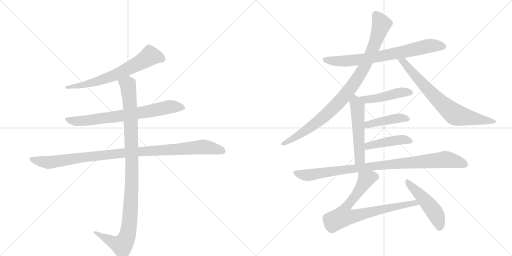
t = 0.00 s
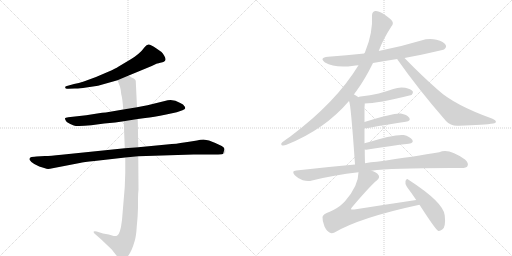
t = 2.31 s
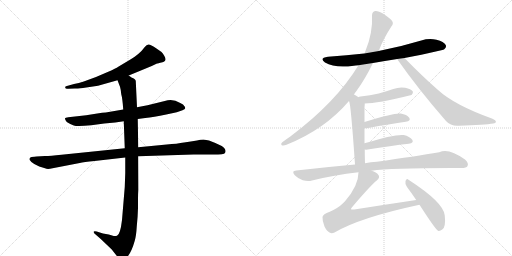
t = 4.63 s
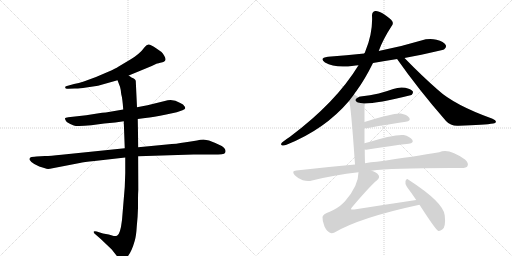
t = 6.94 s
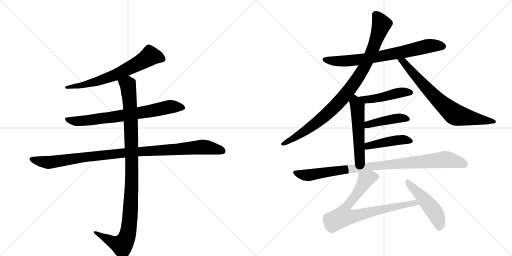
t = 9.26 s
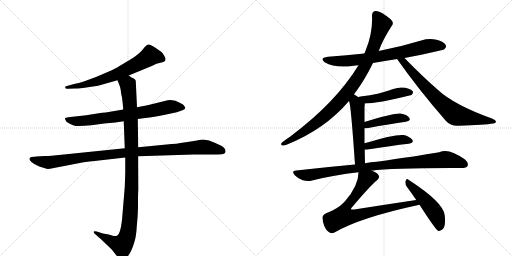
t = 11.57 s

The animated SVG that drew these frames (rendered in a browser with its animation timeline set to each time). Animation: 14 CSS @keyframes rules; one cycle of 11.57 s.

<svg version="1.1" viewBox="0 0 2048 1024" xmlns="http://www.w3.org/2000/svg">
  <g stroke="lightgray" stroke-dasharray="1,1" stroke-width="1" transform="scale(4, 4)">
    <line x1="0" y1="0" x2="256" y2="256"></line>
    <line x1="256" y1="0" x2="0" y2="256"></line>
    <line x1="128" y1="0" x2="128" y2="256"></line>
    <line x1="0" y1="128" x2="256" y2="128"></line>
    <line x1="256" y1="0" x2="512" y2="256"></line>
    <line x1="512" y1="0" x2="256" y2="256"></line>
    <line x1="384" y1="0" x2="384" y2="256"></line>
    <line x1="256" y1="128" x2="512" y2="128"></line>
  </g>
<g transform="scale(1, -1) translate(0, -850)">
   <style type="text/css">
    @keyframes keyframes0 {
      from {
       stroke: black;
       stroke-dashoffset: 664;
       stroke-width: 128;
       }
       68% {
       animation-timing-function: step-end;
       stroke: black;
       stroke-dashoffset: 0;
       stroke-width: 128;
       }
       to {
       stroke: black;
       stroke-width: 1024;
       }
       }
       #make-me-a-hanzi-animation-0 {
         animation: keyframes0 0.790365s both;
         animation-delay: 0.000000s;
         animation-timing-function: linear;
       }
    @keyframes keyframes1 {
      from {
       stroke: black;
       stroke-dashoffset: 728;
       stroke-width: 128;
       }
       70% {
       animation-timing-function: step-end;
       stroke: black;
       stroke-dashoffset: 0;
       stroke-width: 128;
       }
       to {
       stroke: black;
       stroke-width: 1024;
       }
       }
       #make-me-a-hanzi-animation-1 {
         animation: keyframes1 0.842448s both;
         animation-delay: 0.790365s;
         animation-timing-function: linear;
       }
    @keyframes keyframes2 {
      from {
       stroke: black;
       stroke-dashoffset: 1021;
       stroke-width: 128;
       }
       77% {
       animation-timing-function: step-end;
       stroke: black;
       stroke-dashoffset: 0;
       stroke-width: 128;
       }
       to {
       stroke: black;
       stroke-width: 1024;
       }
       }
       #make-me-a-hanzi-animation-2 {
         animation: keyframes2 1.080892s both;
         animation-delay: 1.632812s;
         animation-timing-function: linear;
       }
    @keyframes keyframes3 {
      from {
       stroke: black;
       stroke-dashoffset: 1060;
       stroke-width: 128;
       }
       78% {
       animation-timing-function: step-end;
       stroke: black;
       stroke-dashoffset: 0;
       stroke-width: 128;
       }
       to {
       stroke: black;
       stroke-width: 1024;
       }
       }
       #make-me-a-hanzi-animation-3 {
         animation: keyframes3 1.112630s both;
         animation-delay: 2.713704s;
         animation-timing-function: linear;
       }
    @keyframes keyframes4 {
      from {
       stroke: black;
       stroke-dashoffset: 730;
       stroke-width: 128;
       }
       70% {
       animation-timing-function: step-end;
       stroke: black;
       stroke-dashoffset: 0;
       stroke-width: 128;
       }
       to {
       stroke: black;
       stroke-width: 1024;
       }
       }
       #make-me-a-hanzi-animation-4 {
         animation: keyframes4 0.844076s both;
         animation-delay: 3.826335s;
         animation-timing-function: linear;
       }
    @keyframes keyframes5 {
      from {
       stroke: black;
       stroke-dashoffset: 937;
       stroke-width: 128;
       }
       75% {
       animation-timing-function: step-end;
       stroke: black;
       stroke-dashoffset: 0;
       stroke-width: 128;
       }
       to {
       stroke: black;
       stroke-width: 1024;
       }
       }
       #make-me-a-hanzi-animation-5 {
         animation: keyframes5 1.012533s both;
         animation-delay: 4.670410s;
         animation-timing-function: linear;
       }
    @keyframes keyframes6 {
      from {
       stroke: black;
       stroke-dashoffset: 731;
       stroke-width: 128;
       }
       70% {
       animation-timing-function: step-end;
       stroke: black;
       stroke-dashoffset: 0;
       stroke-width: 128;
       }
       to {
       stroke: black;
       stroke-width: 1024;
       }
       }
       #make-me-a-hanzi-animation-6 {
         animation: keyframes6 0.844889s both;
         animation-delay: 5.682943s;
         animation-timing-function: linear;
       }
    @keyframes keyframes7 {
      from {
       stroke: black;
       stroke-dashoffset: 461;
       stroke-width: 128;
       }
       60% {
       animation-timing-function: step-end;
       stroke: black;
       stroke-dashoffset: 0;
       stroke-width: 128;
       }
       to {
       stroke: black;
       stroke-width: 1024;
       }
       }
       #make-me-a-hanzi-animation-7 {
         animation: keyframes7 0.625163s both;
         animation-delay: 6.527832s;
         animation-timing-function: linear;
       }
    @keyframes keyframes8 {
      from {
       stroke: black;
       stroke-dashoffset: 524;
       stroke-width: 128;
       }
       63% {
       animation-timing-function: step-end;
       stroke: black;
       stroke-dashoffset: 0;
       stroke-width: 128;
       }
       to {
       stroke: black;
       stroke-width: 1024;
       }
       }
       #make-me-a-hanzi-animation-8 {
         animation: keyframes8 0.676432s both;
         animation-delay: 7.152995s;
         animation-timing-function: linear;
       }
    @keyframes keyframes9 {
      from {
       stroke: black;
       stroke-dashoffset: 426;
       stroke-width: 128;
       }
       58% {
       animation-timing-function: step-end;
       stroke: black;
       stroke-dashoffset: 0;
       stroke-width: 128;
       }
       to {
       stroke: black;
       stroke-width: 1024;
       }
       }
       #make-me-a-hanzi-animation-9 {
         animation: keyframes9 0.596680s both;
         animation-delay: 7.829427s;
         animation-timing-function: linear;
       }
    @keyframes keyframes10 {
      from {
       stroke: black;
       stroke-dashoffset: 437;
       stroke-width: 128;
       }
       59% {
       animation-timing-function: step-end;
       stroke: black;
       stroke-dashoffset: 0;
       stroke-width: 128;
       }
       to {
       stroke: black;
       stroke-width: 1024;
       }
       }
       #make-me-a-hanzi-animation-10 {
         animation: keyframes10 0.605632s both;
         animation-delay: 8.426107s;
         animation-timing-function: linear;
       }
    @keyframes keyframes11 {
      from {
       stroke: black;
       stroke-dashoffset: 940;
       stroke-width: 128;
       }
       75% {
       animation-timing-function: step-end;
       stroke: black;
       stroke-dashoffset: 0;
       stroke-width: 128;
       }
       to {
       stroke: black;
       stroke-width: 1024;
       }
       }
       #make-me-a-hanzi-animation-11 {
         animation: keyframes11 1.014974s both;
         animation-delay: 9.031738s;
         animation-timing-function: linear;
       }
    @keyframes keyframes12 {
      from {
       stroke: black;
       stroke-dashoffset: 774;
       stroke-width: 128;
       }
       72% {
       animation-timing-function: step-end;
       stroke: black;
       stroke-dashoffset: 0;
       stroke-width: 128;
       }
       to {
       stroke: black;
       stroke-width: 1024;
       }
       }
       #make-me-a-hanzi-animation-12 {
         animation: keyframes12 0.879883s both;
         animation-delay: 10.046712s;
         animation-timing-function: linear;
       }
    @keyframes keyframes13 {
      from {
       stroke: black;
       stroke-dashoffset: 484;
       stroke-width: 128;
       }
       61% {
       animation-timing-function: step-end;
       stroke: black;
       stroke-dashoffset: 0;
       stroke-width: 128;
       }
       to {
       stroke: black;
       stroke-width: 1024;
       }
       }
       #make-me-a-hanzi-animation-13 {
         animation: keyframes13 0.643880s both;
         animation-delay: 10.926595s;
         animation-timing-function: linear;
       }
</style>
<path d="M 515 548 L 607 586 L 628 596 Q 630 596 650 601 Q 670 606 657 627 Q 651 637 646 642 L 623 658 Q 603 671 595 672 Q 587 673 579 662 Q 558 633 520 611 L 473 583 Q 464 577 433 563 L 384 542 L 335 524 Q 315 517 296 514 L 264 505 Q 259 502 261 500 Q 261 493 273 495 L 299 496 Q 312 495 345 500 L 392 507 L 470 529 L 515 548 Z" fill="lightgray"></path> 
<path d="M 551 374 L 581 378 Q 613 381 665 392 L 707 401 L 730 409 Q 740 414 741 417 Q 741 422 737 426 Q 735 432 721 438 Q 690 458 659 446 L 590 429 L 548 421 L 493 412 L 423 400 Q 411 400 389 396 L 345 389 L 273 381 Q 261 380 260 377 Q 259 373 267 362 Q 281 353 295 348 Q 309 343 365 349 L 417 356 L 461 360 L 495 365 L 551 374 Z" fill="lightgray"></path> 
<path d="M 180 226 L 146 224 Q 139 224 126 222 Q 115 219 119 210 Q 124 201 137 194 L 157 184 L 180 177 Q 188 173 200 175 L 319 198 Q 334 202 378 206 L 501 220 L 553 225 L 774 232 L 851 232 Q 876 232 887 233 Q 899 234 901 240 Q 906 254 887 266 Q 861 279 836 288 L 814 292 Q 801 292 788 288 Q 764 285 736 280 Q 709 275 667 272 L 553 261 L 499 257 L 246 231 Q 201 226 180 226 Z" fill="lightgray"></path> 
<path d="M 501 220 L 501 158 L 499 102 L 488 -30 Q 481 -89 468 -93 Q 462 -95 455 -94 L 435 -88 L 412 -84 L 387 -76 Q 378 -73 375 -76 Q 373 -80 380 -86 L 403 -106 L 447 -148 L 469 -176 Q 481 -189 487 -189 Q 493 -190 505 -182 Q 525 -163 539 -113 Q 545 -92 547 -56 Q 551 -19 552 18 L 552 54 Q 552 75 554 91 L 553 225 L 553 261 L 551 374 L 548 421 L 543 527 Q 541 533 535 536 L 526 540 L 515 548 C 489 563 459 557 470 529 L 480 503 Q 484 489 485 473 Q 490 456 493 412 L 495 365 L 499 257 L 501 220 Z" fill="lightgray"></path> 
<path d="M 1492 598 Q 1538 607 1589 614 L 1618 618 Q 1771 648 1777 653 Q 1787 660 1783 670 Q 1776 683 1746 691 Q 1716 698 1685 688 Q 1606 664 1519 647 Q 1516 647 1515 646 L 1457 636 Q 1387 629 1312 623 Q 1275 619 1300 600 Q 1340 576 1415 587 Q 1422 588 1434 589 L 1492 598 Z" fill="lightgray"></path> 
<path d="M 1416 472 Q 1420 479 1425 485 Q 1459 531 1492 598 L 1515 646 Q 1531 691 1566 745 Q 1575 755 1569 765 Q 1563 775 1533 795 Q 1511 808 1501 806 Q 1488 803 1488 788 Q 1492 718 1461 644 Q 1460 641 1457 636 L 1434 589 Q 1344 441 1160 303 Q 1144 293 1128 280 Q 1121 273 1127 269 Q 1134 266 1146 271 Q 1299 332 1396 446 L 1416 472 Z" fill="lightgray"></path> 
<path d="M 1589 614 Q 1588 614 1589 613 Q 1674 492 1784 366 Q 1803 345 1834 347 Q 1940 350 1973 356 Q 1983 357 1984 363 Q 1984 369 1970 375 Q 1817 430 1751 491 Q 1688 546 1618 618 C 1597 639 1573 639 1589 614 Z" fill="lightgray"></path> 
<path d="M 1459 436 Q 1508 436 1646 470 Q 1646 471 1647 471 Q 1654 478 1651 485 Q 1644 494 1621 499 Q 1597 503 1573 494 Q 1545 484 1515 476 Q 1481 469 1442 464 Q 1435 463 1434 461 C 1407 449 1429 435 1459 436 Z" fill="lightgray"></path> 
<path d="M 1460 197 Q 1459 225 1459 252 L 1458 277 Q 1458 308 1458 337 L 1458 362 Q 1458 392 1458 421 Q 1459 430 1459 436 C 1459 443 1459 444 1434 461 Q 1425 468 1416 472 C 1389 486 1388 475 1396 446 Q 1403 439 1420 192 C 1422 162 1461 167 1460 197 Z" fill="lightgray"></path> 
<path d="M 1458 337 Q 1462 336 1473 338 Q 1560 354 1623 363 Q 1645 367 1637 379 Q 1627 392 1603 396 Q 1576 399 1458 362 C 1429 353 1428 338 1458 337 Z" fill="lightgray"></path> 
<path d="M 1459 252 Q 1463 251 1471 252 Q 1565 267 1635 275 Q 1657 279 1649 291 Q 1639 304 1615 310 Q 1579 314 1458 277 C 1429 268 1429 254 1459 252 Z" fill="lightgray"></path> 
<path d="M 1486 167 Q 1570 179 1845 178 Q 1866 178 1870 186 Q 1876 198 1860 212 Q 1794 260 1757 241 Q 1663 225 1507 203 Q 1483 202 1460 197 L 1420 192 Q 1308 182 1185 168 Q 1164 167 1179 149 Q 1192 136 1211 129 Q 1232 123 1248 128 Q 1336 150 1434 161 L 1486 167 Z" fill="lightgray"></path> 
<path d="M 1665 50 Q 1544 32 1417 12 Q 1407 11 1404 13 Q 1403 16 1408 21 Q 1480 106 1507 128 Q 1522 141 1513 151 Q 1506 161 1486 167 C 1458 179 1436 188 1434 161 Q 1434 107 1380 45 Q 1376 42 1372 37 Q 1353 18 1319 3 Q 1291 -7 1290 -18 Q 1289 -34 1298 -56 Q 1307 -75 1320 -81 Q 1327 -85 1338 -80 Q 1440 -20 1678 31 C 1707 37 1695 54 1665 50 Z" fill="lightgray"></path> 
<path d="M 1678 31 Q 1742 -68 1752 -73 Q 1759 -76 1769 -68 Q 1784 -58 1779 -12 Q 1776 39 1634 131 Q 1627 138 1622 126 Q 1619 113 1628 102 Q 1646 78 1665 50 L 1678 31 Z" fill="lightgray"></path> 
      <clipPath id="make-me-a-hanzi-clip-0">
      <path d="M 515 548 L 607 586 L 628 596 Q 630 596 650 601 Q 670 606 657 627 Q 651 637 646 642 L 623 658 Q 603 671 595 672 Q 587 673 579 662 Q 558 633 520 611 L 473 583 Q 464 577 433 563 L 384 542 L 335 524 Q 315 517 296 514 L 264 505 Q 259 502 261 500 Q 261 493 273 495 L 299 496 Q 312 495 345 500 L 392 507 L 470 529 L 515 548 Z" fill="lightgray"></path>
      </clipPath>
      <path clip-path="url(#make-me-a-hanzi-clip-0)" d="M 648 615 L 600 626 L 550 594 L 432 539 L 351 514 L 268 499 " fill="none" id="make-me-a-hanzi-animation-0" stroke-dasharray="536 1072" stroke-linecap="round"></path>

      <clipPath id="make-me-a-hanzi-clip-1">
      <path d="M 551 374 L 581 378 Q 613 381 665 392 L 707 401 L 730 409 Q 740 414 741 417 Q 741 422 737 426 Q 735 432 721 438 Q 690 458 659 446 L 590 429 L 548 421 L 493 412 L 423 400 Q 411 400 389 396 L 345 389 L 273 381 Q 261 380 260 377 Q 259 373 267 362 Q 281 353 295 348 Q 309 343 365 349 L 417 356 L 461 360 L 495 365 L 551 374 Z" fill="lightgray"></path>
      </clipPath>
      <path clip-path="url(#make-me-a-hanzi-clip-1)" d="M 268 376 L 280 368 L 334 366 L 595 404 L 680 423 L 732 418 " fill="none" id="make-me-a-hanzi-animation-1" stroke-dasharray="600 1200" stroke-linecap="round"></path>

      <clipPath id="make-me-a-hanzi-clip-2">
      <path d="M 180 226 L 146 224 Q 139 224 126 222 Q 115 219 119 210 Q 124 201 137 194 L 157 184 L 180 177 Q 188 173 200 175 L 319 198 Q 334 202 378 206 L 501 220 L 553 225 L 774 232 L 851 232 Q 876 232 887 233 Q 899 234 901 240 Q 906 254 887 266 Q 861 279 836 288 L 814 292 Q 801 292 788 288 Q 764 285 736 280 Q 709 275 667 272 L 553 261 L 499 257 L 246 231 Q 201 226 180 226 Z" fill="lightgray"></path>
      </clipPath>
      <path clip-path="url(#make-me-a-hanzi-clip-2)" d="M 130 212 L 191 200 L 476 236 L 810 262 L 889 246 " fill="none" id="make-me-a-hanzi-animation-2" stroke-dasharray="893 1786" stroke-linecap="round"></path>

      <clipPath id="make-me-a-hanzi-clip-3">
      <path d="M 501 220 L 501 158 L 499 102 L 488 -30 Q 481 -89 468 -93 Q 462 -95 455 -94 L 435 -88 L 412 -84 L 387 -76 Q 378 -73 375 -76 Q 373 -80 380 -86 L 403 -106 L 447 -148 L 469 -176 Q 481 -189 487 -189 Q 493 -190 505 -182 Q 525 -163 539 -113 Q 545 -92 547 -56 Q 551 -19 552 18 L 552 54 Q 552 75 554 91 L 553 225 L 553 261 L 551 374 L 548 421 L 543 527 Q 541 533 535 536 L 526 540 L 515 548 C 489 563 459 557 470 529 L 480 503 Q 484 489 485 473 Q 490 456 493 412 L 495 365 L 499 257 L 501 220 Z" fill="lightgray"></path>
      </clipPath>
      <path clip-path="url(#make-me-a-hanzi-clip-3)" d="M 478 525 L 511 511 L 523 380 L 528 143 L 513 -77 L 502 -112 L 488 -131 L 381 -79 " fill="none" id="make-me-a-hanzi-animation-3" stroke-dasharray="932 1864" stroke-linecap="round"></path>

      <clipPath id="make-me-a-hanzi-clip-4">
      <path d="M 1492 598 Q 1538 607 1589 614 L 1618 618 Q 1771 648 1777 653 Q 1787 660 1783 670 Q 1776 683 1746 691 Q 1716 698 1685 688 Q 1606 664 1519 647 Q 1516 647 1515 646 L 1457 636 Q 1387 629 1312 623 Q 1275 619 1300 600 Q 1340 576 1415 587 Q 1422 588 1434 589 L 1492 598 Z" fill="lightgray"></path>
      </clipPath>
      <path clip-path="url(#make-me-a-hanzi-clip-4)" d="M 1304 613 L 1345 605 L 1403 607 L 1626 644 L 1723 667 L 1771 665 " fill="none" id="make-me-a-hanzi-animation-4" stroke-dasharray="602 1204" stroke-linecap="round"></path>

      <clipPath id="make-me-a-hanzi-clip-5">
      <path d="M 1416 472 Q 1420 479 1425 485 Q 1459 531 1492 598 L 1515 646 Q 1531 691 1566 745 Q 1575 755 1569 765 Q 1563 775 1533 795 Q 1511 808 1501 806 Q 1488 803 1488 788 Q 1492 718 1461 644 Q 1460 641 1457 636 L 1434 589 Q 1344 441 1160 303 Q 1144 293 1128 280 Q 1121 273 1127 269 Q 1134 266 1146 271 Q 1299 332 1396 446 L 1416 472 Z" fill="lightgray"></path>
      </clipPath>
      <path clip-path="url(#make-me-a-hanzi-clip-5)" d="M 1504 790 L 1523 762 L 1522 740 L 1474 614 L 1416 515 L 1371 458 L 1300 387 L 1230 332 L 1132 274 " fill="none" id="make-me-a-hanzi-animation-5" stroke-dasharray="809 1618" stroke-linecap="round"></path>

      <clipPath id="make-me-a-hanzi-clip-6">
      <path d="M 1589 614 Q 1588 614 1589 613 Q 1674 492 1784 366 Q 1803 345 1834 347 Q 1940 350 1973 356 Q 1983 357 1984 363 Q 1984 369 1970 375 Q 1817 430 1751 491 Q 1688 546 1618 618 C 1597 639 1573 639 1589 614 Z" fill="lightgray"></path>
      </clipPath>
      <path clip-path="url(#make-me-a-hanzi-clip-6)" d="M 1596 614 L 1614 603 L 1760 442 L 1818 394 L 1866 380 L 1976 363 " fill="none" id="make-me-a-hanzi-animation-6" stroke-dasharray="603 1206" stroke-linecap="round"></path>

      <clipPath id="make-me-a-hanzi-clip-7">
      <path d="M 1459 436 Q 1508 436 1646 470 Q 1646 471 1647 471 Q 1654 478 1651 485 Q 1644 494 1621 499 Q 1597 503 1573 494 Q 1545 484 1515 476 Q 1481 469 1442 464 Q 1435 463 1434 461 C 1407 449 1429 435 1459 436 Z" fill="lightgray"></path>
      </clipPath>
      <path clip-path="url(#make-me-a-hanzi-clip-7)" d="M 1440 458 L 1472 452 L 1594 479 L 1641 480 " fill="none" id="make-me-a-hanzi-animation-7" stroke-dasharray="333 666" stroke-linecap="round"></path>

      <clipPath id="make-me-a-hanzi-clip-8">
      <path d="M 1460 197 Q 1459 225 1459 252 L 1458 277 Q 1458 308 1458 337 L 1458 362 Q 1458 392 1458 421 Q 1459 430 1459 436 C 1459 443 1459 444 1434 461 Q 1425 468 1416 472 C 1389 486 1388 475 1396 446 Q 1403 439 1420 192 C 1422 162 1461 167 1460 197 Z" fill="lightgray"></path>
      </clipPath>
      <path clip-path="url(#make-me-a-hanzi-clip-8)" d="M 1418 464 L 1430 414 L 1438 215 L 1452 204 " fill="none" id="make-me-a-hanzi-animation-8" stroke-dasharray="396 792" stroke-linecap="round"></path>

      <clipPath id="make-me-a-hanzi-clip-9">
      <path d="M 1458 337 Q 1462 336 1473 338 Q 1560 354 1623 363 Q 1645 367 1637 379 Q 1627 392 1603 396 Q 1576 399 1458 362 C 1429 353 1428 338 1458 337 Z" fill="lightgray"></path>
      </clipPath>
      <path clip-path="url(#make-me-a-hanzi-clip-9)" d="M 1465 343 L 1474 354 L 1550 371 L 1594 378 L 1627 373 " fill="none" id="make-me-a-hanzi-animation-9" stroke-dasharray="298 596" stroke-linecap="round"></path>

      <clipPath id="make-me-a-hanzi-clip-10">
      <path d="M 1459 252 Q 1463 251 1471 252 Q 1565 267 1635 275 Q 1657 279 1649 291 Q 1639 304 1615 310 Q 1579 314 1458 277 C 1429 268 1429 254 1459 252 Z" fill="lightgray"></path>
      </clipPath>
      <path clip-path="url(#make-me-a-hanzi-clip-10)" d="M 1465 259 L 1474 268 L 1561 286 L 1617 291 L 1639 285 " fill="none" id="make-me-a-hanzi-animation-10" stroke-dasharray="309 618" stroke-linecap="round"></path>

      <clipPath id="make-me-a-hanzi-clip-11">
      <path d="M 1486 167 Q 1570 179 1845 178 Q 1866 178 1870 186 Q 1876 198 1860 212 Q 1794 260 1757 241 Q 1663 225 1507 203 Q 1483 202 1460 197 L 1420 192 Q 1308 182 1185 168 Q 1164 167 1179 149 Q 1192 136 1211 129 Q 1232 123 1248 128 Q 1336 150 1434 161 L 1486 167 Z" fill="lightgray"></path>
      </clipPath>
      <path clip-path="url(#make-me-a-hanzi-clip-11)" d="M 1182 158 L 1238 150 L 1500 187 L 1774 212 L 1820 206 L 1859 193 " fill="none" id="make-me-a-hanzi-animation-11" stroke-dasharray="812 1624" stroke-linecap="round"></path>

      <clipPath id="make-me-a-hanzi-clip-12">
      <path d="M 1665 50 Q 1544 32 1417 12 Q 1407 11 1404 13 Q 1403 16 1408 21 Q 1480 106 1507 128 Q 1522 141 1513 151 Q 1506 161 1486 167 C 1458 179 1436 188 1434 161 Q 1434 107 1380 45 Q 1376 42 1372 37 Q 1353 18 1319 3 Q 1291 -7 1290 -18 Q 1289 -34 1298 -56 Q 1307 -75 1320 -81 Q 1327 -85 1338 -80 Q 1440 -20 1678 31 C 1707 37 1695 54 1665 50 Z" fill="lightgray"></path>
      </clipPath>
      <path clip-path="url(#make-me-a-hanzi-clip-12)" d="M 1501 142 L 1485 142 L 1463 132 L 1381 16 L 1373 -15 L 1408 -16 L 1659 39 L 1667 31 " fill="none" id="make-me-a-hanzi-animation-12" stroke-dasharray="646 1292" stroke-linecap="round"></path>

      <clipPath id="make-me-a-hanzi-clip-13">
      <path d="M 1678 31 Q 1742 -68 1752 -73 Q 1759 -76 1769 -68 Q 1784 -58 1779 -12 Q 1776 39 1634 131 Q 1627 138 1622 126 Q 1619 113 1628 102 Q 1646 78 1665 50 L 1678 31 Z" fill="lightgray"></path>
      </clipPath>
      <path clip-path="url(#make-me-a-hanzi-clip-13)" d="M 1632 120 L 1734 8 L 1756 -39 L 1756 -64 " fill="none" id="make-me-a-hanzi-animation-13" stroke-dasharray="356 712" stroke-linecap="round"></path>

</g>
</svg>
